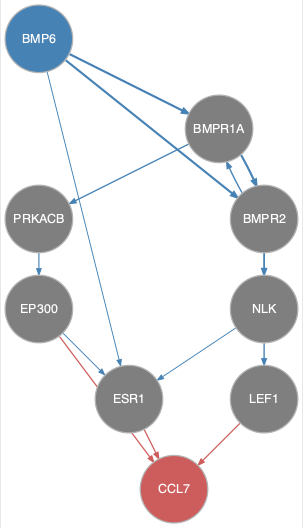

Data behind this chart, as committed beside it:
from	to
BMP6	BMPR1A
BMP6	BMPR2
BMP6	ESR1
BMPR1A	BMPR2
BMPR1A	PRKACB
BMPR2	BMPR1A
BMPR2	NLK
EP300	ESR1
NLK	ESR1
NLK	LEF1
PRKACB	EP300
EP300	CCL7
ESR1	CCL7
LEF1	CCL7
